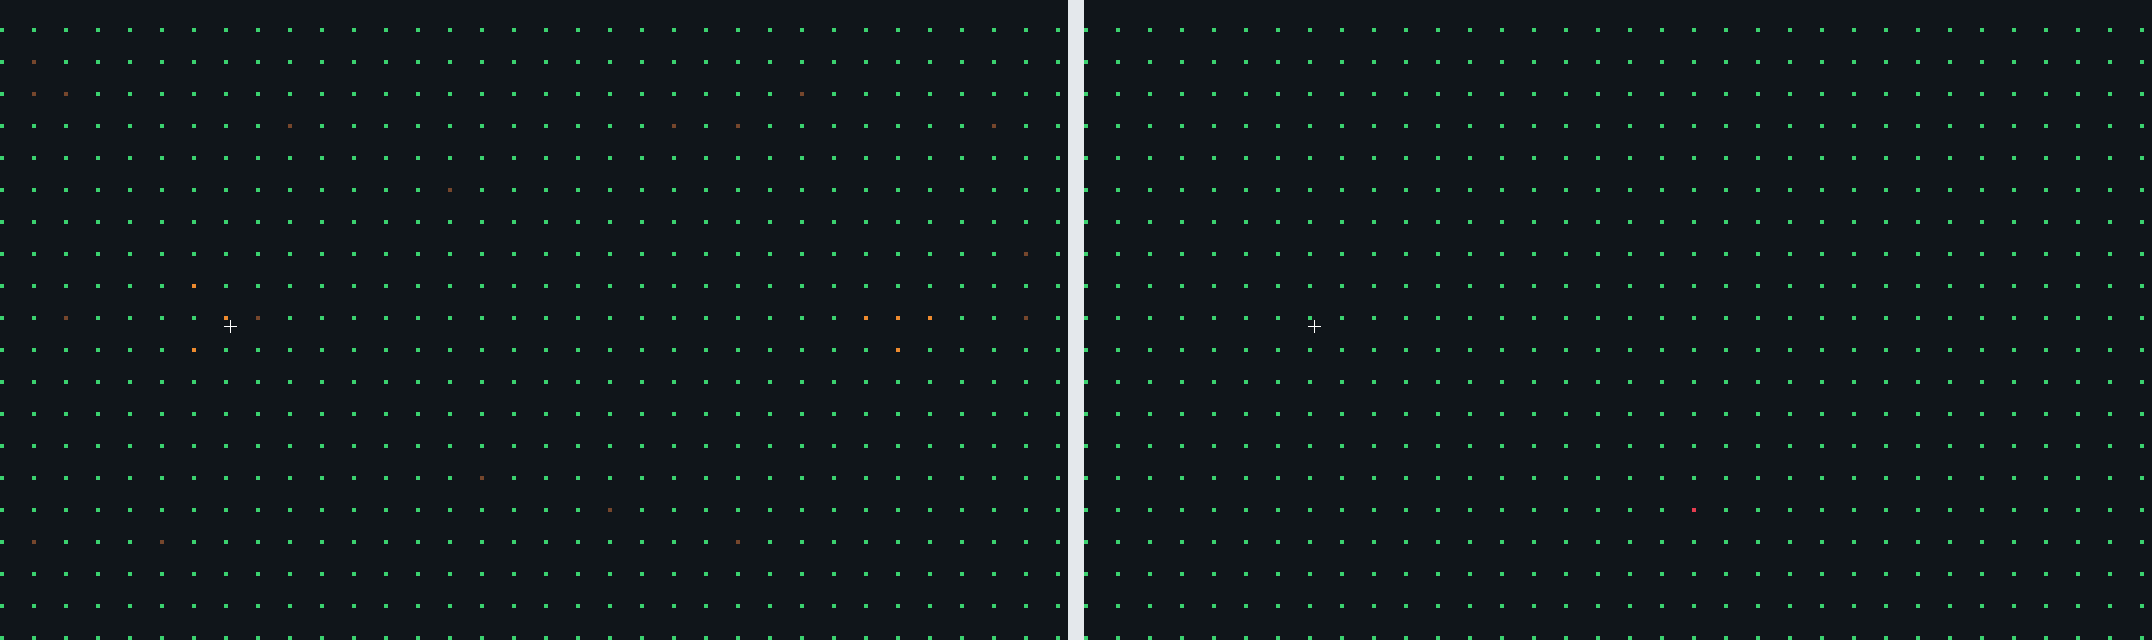

Source data for this figure (header and first rows):
node, column, row, x, y, component, terrain_cliff, terrain_pathing, terrain_ramp, simple_status, provider_returned, provider_valid, provider_points, provider_length, runtime_status, command, assigned_x, assigned_y, assignment_offset, runtime_ticks, runtime_points, runtime_valid, route_waypoints, leg
0, 0, 0, 12, 12, 0, 0, Ground, False, Reachable, True, True, 121, 2880, PathReady, Success, 12, 12, 0, 1, 8, True, 2, InProgress
8, 8, 0, 204, 12, 0, 0, Ground, False, Reachable, True, True, 113, 2688, PathReady, Success, 204, 12, 0, 1, 9, True, 2, InProgress
16, 16, 0, 396, 12, 0, 0, Ground, False, Reachable, True, True, 106, 2520, PathReady, Success, 396, 12, 0, 1, 9, True, 2, InProgress
24, 24, 0, 588, 12, 0, 0, Ground, False, Reachable, True, True, 100, 2376, PathReady, Success, 588, 12, 0, 1, 8, True, 2, InProgress
32, 32, 0, 780, 12, 0, 0, Ground, False, Reachable, True, True, 99, 2352, PathReady, Success, 780, 12, 0, 1, 8, True, 2, InProgress
40, 40, 0, 972, 12, 0, 0, Ground, False, Reachable, True, True, 99, 2352, PathReady, Success, 972, 12, 0, 1, 8, True, 2, InProgress
48, 48, 0, 1164, 12, 0, 0, Ground, False, Reachable, True, True, 99, 2352, PathReady, Success, 1164, 12, 0, 1, 7, True, 2, InProgress
56, 56, 0, 1356, 12, 0, 0, Ground, False, Reachable, True, True, 99, 2352, PathReady, Success, 1356, 12, 0, 1, 6, True, 2, InProgress
64, 64, 0, 1548, 12, 0, 0, Ground, False, Reachable, True, True, 99, 2352, PathReady, Success, 1548, 12, 0, 1, 8, True, 2, InProgress
72, 72, 0, 1740, 12, 0, 0, Ground, False, Reachable, True, True, 99, 2352, PathReady, Success, 1740, 12, 0, 1, 8, True, 2, InProgress
80, 80, 0, 1932, 12, 0, 0, Ground, False, Reachable, True, True, 99, 2352, PathReady, Success, 1932, 12, 0, 1, 6, True, 2, InProgress
88, 88, 0, 2124, 12, 0, 0, Ground, False, Reachable, True, True, 99, 2352, PathReady, Success, 2124, 12, 0, 1, 5, True, 2, InProgress
96, 96, 0, 2316, 12, 0, 0, Ground, False, Reachable, True, True, 99, 2352, PathReady, Success, 2316, 12, 0, 1, 5, True, 2, InProgress
104, 104, 0, 2508, 12, 0, 0, Ground, False, Reachable, True, True, 99, 2352, PathReady, Success, 2508, 12, 0, 1, 5, True, 2, InProgress
112, 112, 0, 2700, 12, 0, 0, Ground, False, Reachable, True, True, 99, 2352, PathReady, Success, 2700, 12, 0, 1, 7, True, 2, InProgress
120, 120, 0, 2892, 12, 0, 0, Ground, False, Reachable, True, True, 99, 2352, PathReady, Success, 2892, 12, 0, 1, 5, True, 2, InProgress
128, 128, 0, 3084, 12, 0, 0, Ground, False, Reachable, True, True, 99, 2352, PathReady, Success, 3084, 12, 0, 1, 5, True, 2, InProgress
136, 136, 0, 3276, 12, 0, 0, Ground, False, Reachable, True, True, 99, 2352, PathReady, Success, 3276, 12, 0, 1, 6, True, 2, InProgress
144, 144, 0, 3468, 12, 0, 0, Ground, False, Reachable, True, True, 99, 2352, PathReady, Success, 3468, 12, 0, 1, 5, True, 2, InProgress
152, 152, 0, 3660, 12, 0, 0, Ground, False, Reachable, True, True, 99, 2352, PathReady, Success, 3660, 12, 0, 1, 5, True, 2, InProgress
160, 160, 0, 3852, 12, 0, 0, Ground, False, Reachable, True, True, 105, 2496, PathReady, Success, 3852, 12, 0, 1, 6, True, 2, InProgress
168, 168, 0, 4044, 12, 0, 0, Ground, False, Reachable, True, True, 112, 2664, PathReady, Success, 4044, 12, 0, 1, 5, True, 2, InProgress
176, 176, 0, 4236, 12, 0, 0, Ground, False, Reachable, True, True, 120, 2856, PathReady, Success, 4236, 12, 0, 1, 5, True, 2, InProgress
184, 184, 0, 4428, 12, 0, 0, Ground, False, Reachable, True, True, 128, 3048, PathReady, Success, 4428, 12, 0, 1, 5, True, 2, InProgress
192, 192, 0, 4620, 12, 0, 0, Ground, False, Reachable, True, True, 136, 3240, PathReady, Success, 4620, 12, 0, 1, 6, True, 2, InProgress
200, 200, 0, 4812, 12, 0, 0, Ground, False, Reachable, True, True, 144, 3432, PathReady, Success, 4812, 12, 0, 1, 6, True, 2, InProgress
208, 208, 0, 5004, 12, 0, 0, Ground, False, Reachable, True, True, 152, 3624, PathReady, Success, 5004, 12, 0, 1, 6, True, 2, InProgress
216, 216, 0, 5196, 12, 0, 0, Ground, False, Reachable, True, True, 160, 3816, PathReady, Success, 5196, 12, 0, 1, 6, True, 2, InProgress
224, 224, 0, 5388, 12, 0, 0, Ground, False, Reachable, True, True, 168, 4008, PathReady, Success, 5388, 12, 0, 1, 6, True, 2, InProgress
232, 232, 0, 5580, 12, 0, 0, Ground, False, Reachable, True, True, 176, 4200, PathReady, Success, 5580, 12, 0, 1, 6, True, 2, InProgress
240, 240, 0, 5772, 12, 0, 0, Ground, False, Reachable, True, True, 184, 4392, PathReady, Success, 5772, 12, 0, 1, 6, True, 2, InProgress
248, 248, 0, 5964, 12, 0, 0, Ground, False, Reachable, True, True, 192, 4584, PathReady, Success, 5964, 12, 0, 1, 6, True, 2, InProgress
256, 256, 0, 6156, 12, 0, 0, Ground, False, Reachable, True, True, 200, 4776, PathReady, Success, 6156, 12, 0, 1, 6, True, 2, InProgress
264, 264, 0, 6348, 12, 0, 0, Ground, False, Reachable, True, True, 208, 4968, PathReady, Success, 6348, 12, 0, 1, 6, True, 2, InProgress
2136, 0, 8, 12, 204, 0, 0, Ground, False, Reachable, True, True, 121, 2880, PathReady, Success, 12, 204, 0, 1, 9, True, 2, InProgress
2144, 8, 8, 204, 204, 0, 0, Ground, False, Reachable, True, True, 113, 2688, PathReady, Success, 204, 204, 0, 1, 8, True, 2, InProgress
2152, 16, 8, 396, 204, 0, 0, Ground, False, Reachable, True, True, 105, 2496, PathReady, Success, 396, 204, 0, 1, 9, True, 2, InProgress
2160, 24, 8, 588, 204, 0, 0, Ground, False, Reachable, True, True, 98, 2328, PathReady, Success, 588, 204, 0, 1, 10, True, 2, InProgress
2168, 32, 8, 780, 204, 0, 0, Ground, False, Reachable, True, True, 92, 2184, PathReady, Success, 780, 204, 0, 1, 8, True, 2, InProgress
2176, 40, 8, 972, 204, 0, 0, Ground, False, Reachable, True, True, 91, 2160, PathReady, Success, 972, 204, 0, 1, 8, True, 2, InProgress
2184, 48, 8, 1164, 204, 0, 0, Ground, False, Reachable, True, True, 91, 2160, PathReady, Success, 1164, 204, 0, 1, 8, True, 2, InProgress
2192, 56, 8, 1356, 204, 0, 0, Ground, False, Reachable, True, True, 91, 2160, PathReady, Success, 1356, 204, 0, 1, 6, True, 2, InProgress
2200, 64, 8, 1548, 204, 0, 0, Ground, False, Reachable, True, True, 91, 2160, PathReady, Success, 1548, 204, 0, 1, 9, True, 2, InProgress
2208, 72, 8, 1740, 204, 0, 0, Ground, False, Reachable, True, True, 91, 2160, PathReady, Success, 1740, 204, 0, 1, 8, True, 2, InProgress
2216, 80, 8, 1932, 204, 0, 0, Ground, False, Reachable, True, True, 91, 2160, PathReady, Success, 1932, 204, 0, 1, 6, True, 2, InProgress
2224, 88, 8, 2124, 204, 0, 0, Ground, False, Reachable, True, True, 91, 2160, PathReady, Success, 2124, 204, 0, 1, 6, True, 2, InProgress
2232, 96, 8, 2316, 204, 0, 0, Ground, False, Reachable, True, True, 91, 2160, PathReady, Success, 2316, 204, 0, 1, 5, True, 2, InProgress
2240, 104, 8, 2508, 204, 0, 0, Ground, False, Reachable, True, True, 91, 2160, PathReady, Success, 2508, 204, 0, 1, 6, True, 2, InProgress
2248, 112, 8, 2700, 204, 0, 0, Ground, False, Reachable, True, True, 91, 2160, PathReady, Success, 2700, 204, 0, 1, 5, True, 2, InProgress
2256, 120, 8, 2892, 204, 0, 0, Ground, False, Reachable, True, True, 91, 2160, PathReady, Success, 2892, 204, 0, 1, 5, True, 2, InProgress
2264, 128, 8, 3084, 204, 0, 0, Ground, False, Reachable, True, True, 91, 2160, PathReady, Success, 3084, 204, 0, 1, 6, True, 2, InProgress
2272, 136, 8, 3276, 204, 0, 0, Ground, False, Reachable, True, True, 91, 2160, PathReady, Success, 3276, 204, 0, 1, 5, True, 2, InProgress
2280, 144, 8, 3468, 204, 0, 0, Ground, False, Reachable, True, True, 91, 2160, PathReady, Success, 3468, 204, 0, 1, 7, True, 2, InProgress
2288, 152, 8, 3660, 204, 0, 0, Ground, False, Reachable, True, True, 97, 2304, PathReady, Success, 3660, 204, 0, 1, 6, True, 2, InProgress
2296, 160, 8, 3852, 204, 0, 0, Ground, False, Reachable, True, True, 104, 2472, PathReady, Success, 3852, 204, 0, 1, 5, True, 2, InProgress
2304, 168, 8, 4044, 204, 0, 0, Ground, False, Reachable, True, True, 112, 2664, PathReady, Success, 4044, 204, 0, 1, 5, True, 2, InProgress
2312, 176, 8, 4236, 204, 0, 0, Ground, False, Reachable, True, True, 120, 2856, PathReady, Success, 4236, 204, 0, 1, 6, True, 2, InProgress
2320, 184, 8, 4428, 204, 0, 0, Ground, False, Reachable, True, True, 128, 3048, PathReady, Success, 4428, 204, 0, 1, 6, True, 2, InProgress
2328, 192, 8, 4620, 204, 0, 0, Ground, False, Reachable, True, True, 136, 3240, PathReady, Success, 4620, 204, 0, 1, 6, True, 2, InProgress
2336, 200, 8, 4812, 204, 0, 0, Ground, False, Reachable, True, True, 144, 3432, PathReady, Success, 4812, 204, 0, 1, 6, True, 2, InProgress
... 620 more rows
